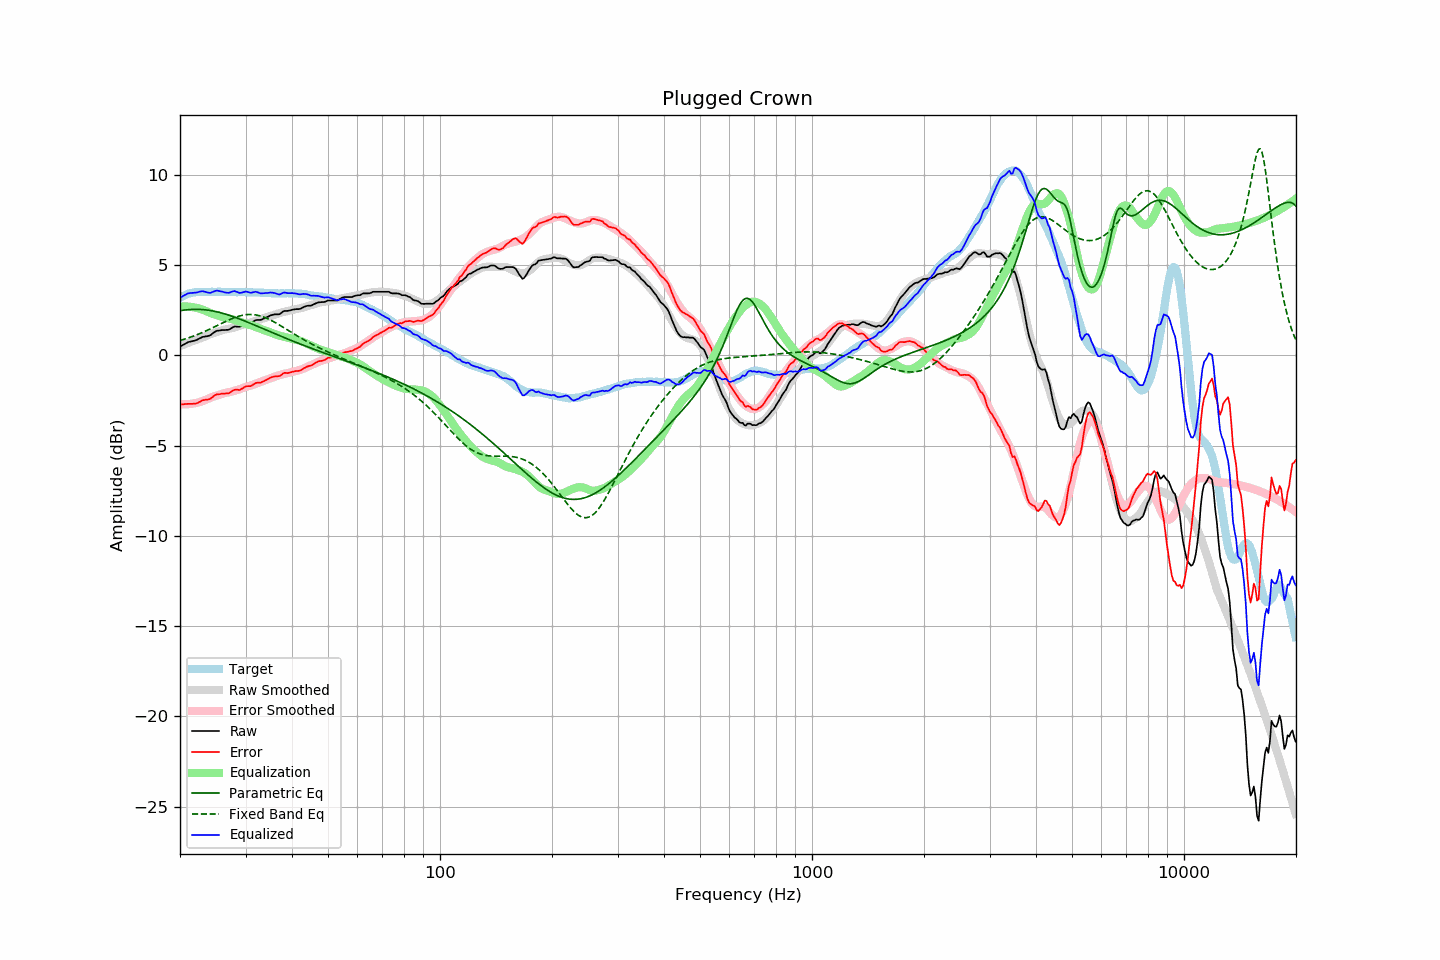

Values plotted in this chart, from the file beside it:
frequency, raw, error, smoothed, error_smoothed, equalization, parametric_eq, fixed_band_eq, equalized_raw, equalized_smoothed, target
20.00, 0.48, -2.72, 0.52, -2.71, 2.71, 2.48, 0.82, 3.19, 3.23, 3.20
20.20, 0.53, -2.72, 0.55, -2.71, 2.71, 2.49, 0.85, 3.24, 3.26, 3.25
20.40, 0.58, -2.72, 0.59, -2.71, 2.71, 2.50, 0.88, 3.30, 3.30, 3.30
20.61, 0.63, -2.70, 0.62, -2.71, 2.71, 2.51, 0.90, 3.34, 3.33, 3.33
20.81, 0.68, -2.70, 0.66, -2.71, 2.71, 2.52, 0.93, 3.39, 3.36, 3.38
21.02, 0.73, -2.69, 0.69, -2.70, 2.70, 2.53, 0.96, 3.43, 3.39, 3.42
21.23, 0.75, -2.69, 0.72, -2.69, 2.69, 2.54, 0.99, 3.45, 3.42, 3.44
21.44, 0.77, -2.69, 0.76, -2.68, 2.68, 2.54, 1.02, 3.46, 3.44, 3.46
21.66, 0.79, -2.69, 0.79, -2.67, 2.67, 2.55, 1.06, 3.46, 3.46, 3.48
21.87, 0.81, -2.68, 0.83, -2.65, 2.65, 2.55, 1.09, 3.47, 3.48, 3.49
22.09, 0.84, -2.67, 0.86, -2.64, 2.64, 2.55, 1.12, 3.48, 3.50, 3.51
22.31, 0.88, -2.64, 0.89, -2.61, 2.61, 2.55, 1.16, 3.50, 3.51, 3.52
22.54, 0.93, -2.59, 0.92, -2.59, 2.59, 2.55, 1.20, 3.52, 3.51, 3.52
22.76, 0.97, -2.55, 0.95, -2.57, 2.57, 2.54, 1.23, 3.54, 3.52, 3.52
22.99, 1.02, -2.49, 0.99, -2.53, 2.53, 2.54, 1.27, 3.56, 3.52, 3.51
23.22, 1.03, -2.48, 1.02, -2.50, 2.50, 2.53, 1.31, 3.53, 3.52, 3.51
23.45, 1.05, -2.46, 1.06, -2.46, 2.46, 2.52, 1.35, 3.51, 3.52, 3.51
23.69, 1.06, -2.46, 1.10, -2.42, 2.42, 2.51, 1.39, 3.48, 3.52, 3.52
23.92, 1.08, -2.44, 1.14, -2.38, 2.38, 2.50, 1.43, 3.46, 3.52, 3.52
24.16, 1.12, -2.40, 1.18, -2.34, 2.34, 2.48, 1.47, 3.47, 3.52, 3.52
24.40, 1.19, -2.33, 1.21, -2.31, 2.31, 2.47, 1.52, 3.50, 3.52, 3.53
24.65, 1.26, -2.26, 1.24, -2.28, 2.28, 2.45, 1.56, 3.54, 3.52, 3.52
24.89, 1.32, -2.20, 1.27, -2.25, 2.25, 2.43, 1.60, 3.57, 3.52, 3.52
25.14, 1.36, -2.16, 1.30, -2.22, 2.22, 2.41, 1.65, 3.59, 3.52, 3.52
25.39, 1.37, -2.16, 1.33, -2.20, 2.20, 2.39, 1.69, 3.57, 3.52, 3.53
25.65, 1.38, -2.15, 1.35, -2.17, 2.17, 2.37, 1.73, 3.55, 3.52, 3.53
25.91, 1.40, -2.12, 1.39, -2.14, 2.14, 2.34, 1.78, 3.54, 3.52, 3.52
26.16, 1.40, -2.12, 1.41, -2.11, 2.11, 2.32, 1.82, 3.51, 3.52, 3.52
26.43, 1.40, -2.12, 1.43, -2.08, 2.08, 2.29, 1.86, 3.49, 3.52, 3.52
26.69, 1.41, -2.11, 1.45, -2.07, 2.07, 2.27, 1.90, 3.48, 3.52, 3.52
26.96, 1.41, -2.11, 1.47, -2.05, 2.05, 2.24, 1.95, 3.46, 3.52, 3.52
27.23, 1.45, -2.07, 1.48, -2.03, 2.03, 2.21, 1.98, 3.48, 3.51, 3.52
27.50, 1.51, -2.01, 1.50, -2.01, 2.01, 2.18, 2.02, 3.52, 3.51, 3.52
27.77, 1.56, -1.95, 1.53, -1.99, 1.99, 2.15, 2.06, 3.55, 3.51, 3.51
28.05, 1.60, -1.91, 1.55, -1.96, 1.96, 2.12, 2.09, 3.56, 3.51, 3.51
28.33, 1.59, -1.91, 1.58, -1.93, 1.93, 2.08, 2.12, 3.52, 3.51, 3.50
28.62, 1.59, -1.91, 1.60, -1.91, 1.91, 2.05, 2.15, 3.50, 3.51, 3.50
28.90, 1.58, -1.93, 1.63, -1.88, 1.88, 2.02, 2.18, 3.46, 3.51, 3.51
29.19, 1.62, -1.88, 1.66, -1.84, 1.84, 1.98, 2.20, 3.47, 3.50, 3.50
29.48, 1.68, -1.83, 1.69, -1.81, 1.81, 1.95, 2.22, 3.49, 3.50, 3.51
29.78, 1.74, -1.76, 1.72, -1.78, 1.78, 1.91, 2.24, 3.52, 3.50, 3.50
30.08, 1.79, -1.72, 1.75, -1.75, 1.75, 1.88, 2.25, 3.54, 3.50, 3.51
30.38, 1.79, -1.71, 1.77, -1.72, 1.72, 1.84, 2.26, 3.52, 3.50, 3.50
30.68, 1.79, -1.71, 1.80, -1.70, 1.70, 1.80, 2.27, 3.49, 3.50, 3.50
30.99, 1.79, -1.71, 1.82, -1.67, 1.67, 1.77, 2.27, 3.46, 3.49, 3.50
31.30, 1.84, -1.65, 1.85, -1.64, 1.64, 1.73, 2.26, 3.48, 3.49, 3.49
31.61, 1.89, -1.60, 1.88, -1.61, 1.61, 1.69, 2.25, 3.50, 3.49, 3.49
31.93, 1.95, -1.54, 1.91, -1.58, 1.58, 1.65, 2.24, 3.53, 3.49, 3.49
32.24, 1.96, -1.52, 1.94, -1.54, 1.54, 1.62, 2.23, 3.50, 3.48, 3.48
32.57, 1.96, -1.52, 1.97, -1.51, 1.51, 1.58, 2.21, 3.47, 3.48, 3.48
32.89, 1.96, -1.52, 2.00, -1.48, 1.48, 1.54, 2.18, 3.44, 3.47, 3.48
33.22, 1.99, -1.48, 2.03, -1.44, 1.44, 1.50, 2.16, 3.44, 3.47, 3.47
33.55, 2.03, -1.44, 2.05, -1.41, 1.41, 1.46, 2.12, 3.44, 3.46, 3.47
33.89, 2.07, -1.39, 2.08, -1.38, 1.38, 1.43, 2.09, 3.45, 3.46, 3.46
34.23, 2.11, -1.35, 2.11, -1.34, 1.34, 1.39, 2.05, 3.46, 3.46, 3.46
34.57, 2.15, -1.30, 2.14, -1.31, 1.31, 1.35, 2.01, 3.46, 3.45, 3.45
34.92, 2.20, -1.25, 2.17, -1.28, 1.28, 1.31, 1.97, 3.48, 3.45, 3.45
35.27, 2.23, -1.21, 2.20, -1.25, 1.25, 1.27, 1.92, 3.48, 3.44, 3.44
35.62, 2.25, -1.19, 2.23, -1.21, 1.21, 1.24, 1.88, 3.47, 3.44, 3.44
35.97, 2.27, -1.17, 2.26, -1.18, 1.18, 1.20, 1.83, 3.45, 3.44, 3.44
... 635 more rows
